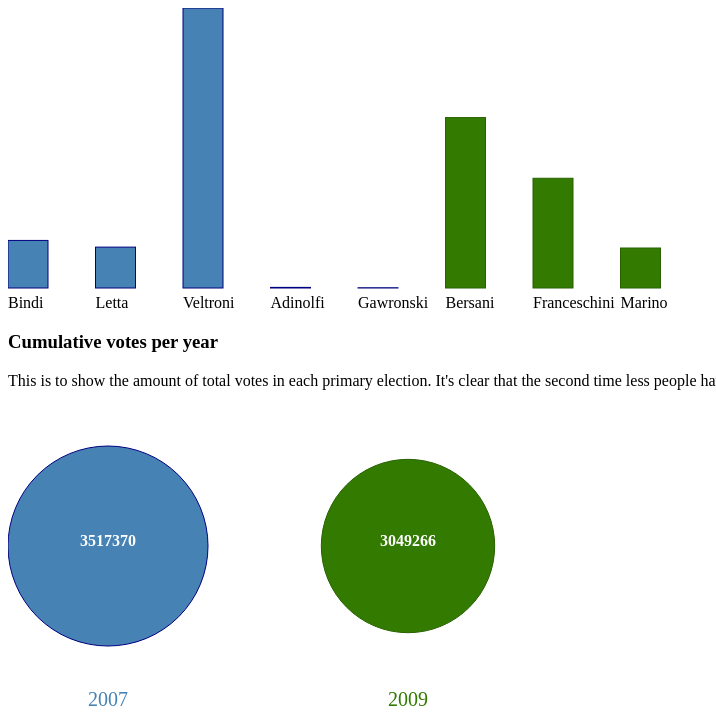
D3 v2 page, settled after 480 driven frames (8 s of simulated time); the page loaded 1 data file(s).


// ── graph_plotter.js
// Generated by CoffeeScript 1.3.3
(function() {
  var BarGraph, CircleGraph,
    _this = this;

  BarGraph = (function() {

    function BarGraph(data, chart_id) {
      this.data = data;
      this.width = 700;
      this.height = 300;
      this.barWidth = 40;
      this.vis = d3.select(chart_id).append('svg:svg').attr('width', this.width).attr('height', this.height);
      console.log("barGraph created");
    }

    BarGraph.prototype.setScale = function(xMinDomain, xMaxDomain, yMinDomain, yMaxDomain, xPadding, yPadding) {
      this.xMinDomain = xMinDomain;
      this.xMaxDomain = xMaxDomain;
      this.yMinDomain = yMinDomain;
      this.yMaxDomain = yMaxDomain;
      this.xPadding = xPadding;
      this.yPadding = yPadding;
      this.xScale = d3.scale.linear().domain([this.xMinDomain, this.xMaxDomain]).range([0, this.width - this.xPadding]);
      return this.yScale = d3.scale.linear().domain([this.yMinDomain, this.yMaxDomain]).range([0, this.height - this.yPadding]);
    };

    BarGraph.prototype.createBars = function() {
      var _this = this;
      return this.vis.selectAll('rect').data(this.data).enter().append("svg:rect").attr("class", function(datum) {
        return "year-" + datum.year;
      }).attr("x", function(datum, index) {
        return _this.xScale(index * _this.barWidth);
      }).attr("y", function(datum) {
        return _this.height - _this.yPadding - _this.yScale(datum.votes);
      }).attr("width", this.barWidth).attr("height", function(datum) {
        return _this.yScale(datum.votes);
      });
    };

    BarGraph.prototype.createText = function() {
      var _this = this;
      return this.vis.selectAll("text").data(this.data).enter().append("text").text(function(datum) {
        return datum.candidate.split(" ").slice(-1)[0];
      }).attr("text-anchor", "start").attr("x", function(datum, index) {
        return _this.xScale(index * _this.barWidth);
      }).attr("y", function(datum) {
        return _this.height;
      });
    };

    return BarGraph;

  })();

  CircleGraph = (function() {

    function CircleGraph(data, chart_id) {
      this.data = data;
      this.width = 700;
      this.height = 300;
      this.circleSpace = 30;
      this.vis = d3.select(chart_id).append('svg:svg').attr('width', this.width).attr('height', this.height);
      console.log("circleGraph created");
    }

    CircleGraph.prototype.setScale = function(xMinDomain, xMaxDomain, yMinDomain, yMaxDomain, xPadding, yPadding) {
      this.xMinDomain = xMinDomain;
      this.xMaxDomain = xMaxDomain;
      this.yMinDomain = yMinDomain;
      this.yMaxDomain = yMaxDomain;
      this.xPadding = xPadding;
      this.yPadding = yPadding;
      this.xScale = d3.scale.linear().domain([this.xMinDomain, this.xMaxDomain]).range([100, this.width - this.xPadding]);
      return this.yScale = d3.scale.linear().domain([this.yMinDomain, this.yMaxDomain]).range([0, this.height - this.yPadding]);
    };

    CircleGraph.prototype.createCircle = function(meanVote) {
      var _this = this;
      console.log("adding circle with");
      console.log(this.data);
      return this.vis.selectAll('circle').data(this.data).enter().append("svg:circle").attr("class", function(datum) {
        return "year-" + datum.year;
      }).attr("cx", function(datum, index) {
        return _this.xScale(index * _this.circleSpace);
      }).attr("cy", this.yScale(meanVote)).attr("r", function(datum) {
        return _this.yScale(datum.votes);
      });
    };

    CircleGraph.prototype.createYearsText = function() {
      var _this = this;
      return this.vis.selectAll(".legend").data(this.data).enter().append("text").attr("class", "legend").attr("class", function(datum) {
        return "year-" + datum.year + "-text";
      }).text(function(datum) {
        return datum.year;
      }).attr("text-anchor", "middle").attr("x", function(datum, index) {
        return _this.xScale(index * _this.circleSpace);
      }).attr("y", function(datum) {
        return _this.height;
      });
    };

    CircleGraph.prototype.createVotesText = function(meanValue) {
      var _this = this;
      console.log("Creating the votes");
      return this.vis.selectAll("votes").data(this.data).enter().append("text").attr("class", "votes").text(function(datum) {
        return datum.votes;
      }).attr("text-anchor", "middle").attr("x", function(datum, index) {
        return _this.xScale(index * _this.circleSpace);
      }).attr("y", this.yScale(meanValue));
    };

    return CircleGraph;

  })();

  d3.json("assets/primariePdData.json", function(data) {
    var arrayYearVote, barGraph, circleGraph, d, datum, meanValue, textHeight, vote, votes, votesPerYear, votesTotal, xManDomain, xMaxDomain, xMinDomain, xPadding, yMaxDomain, yMaxdomain, yMinDomain, yPadding, year, years, _i, _j, _len, _len1;
    votes = (function() {
      var _i, _len, _results;
      _results = [];
      for (_i = 0, _len = data.length; _i < _len; _i++) {
        d = data[_i];
        _results.push(d["votes"]);
      }
      return _results;
    })();
    for (_i = 0, _len = data.length; _i < _len; _i++) {
      d = data[_i];
      console.log(d["year"], d["candidate"], d["votes"]);
    }
    textHeight = 20;
    barGraph = new BarGraph(data, "#graph-bar");
    barGraph.setScale(xMinDomain = 0, xManDomain = barGraph.barWidth * barGraph.data.length, yMinDomain = 0, yMaxdomain = d3.max(votes), xPadding = 0, yPadding = textHeight);
    barGraph.createBars();
    barGraph.createText();
    votesPerYear = [];
    for (_j = 0, _len1 = data.length; _j < _len1; _j++) {
      datum = data[_j];
      year = datum.year;
      if (votesPerYear.hasOwnProperty(year)) {
        votesPerYear[year] += datum.votes;
      } else {
        votesPerYear[year] = datum.votes;
      }
    }
    years = [];
    votesTotal = [];
    for (year in votesPerYear) {
      vote = votesPerYear[year];
      years.push(year);
      votesTotal.push(vote);
    }
    arrayYearVote = [];
    for (year in votesPerYear) {
      votes = votesPerYear[year];
      arrayYearVote.push({
        "year": parseInt(year),
        "votes": votes
      });
    }
    circleGraph = new CircleGraph(arrayYearVote, "#graph-circle");
    circleGraph.setScale(xMinDomain = 0, xMaxDomain = circleGraph.data.length * circleGraph.circleSpace, yMinDomain = 0, yMaxDomain = 3 * d3.max(votesTotal), xPadding = 0, yPadding = 0);
    console.log(arrayYearVote.length);
    meanValue = 1.5 * d3.mean(votesTotal);
    circleGraph.createCircle(meanValue);
    circleGraph.createVotesText(meanValue);
    return circleGraph.createYearsText();
  });

}).call(this);


### data: assets/primariePdData.json
[
 {
  "year": 2007,
  "candidate": "Rosy Bindi",
  "votes": 453067,
  "percent": 12.93
 },
 {
  "year": 2007,
  "candidate": "Enrico Letta",
  "votes": 389271,
  "percent": 11.02
 },
 {
  "year": 2007,
  "candidate": "Walter Veltroni",
  "votes": 2666750,
  "percent": 75.82
 },
 {
  "year": 2007,
  "candidate": "Mario Adinolfi",
  "votes": 5906,
  "percent": 0.17
 },
 {
  "year": 2007,
  "candidate": "Pier Giorgio Gawronski",
  "votes": 2376,
  "percent": 0.07
 },
 {
  "year": 2009,
  "candidate": "Pierluigi Bersani",
  "votes": 1623239,
  "percent": 53.23
 },
 {
  "year": 2009,
  "candidate": "Dario Franceschini",
  "votes": 1045123,
  "percent": 34.27
 },
 {
  "year": 2009,
  "candidate": "Ignazio Marino",
  "votes": 380904,
  "percent": 12.49
 }
]